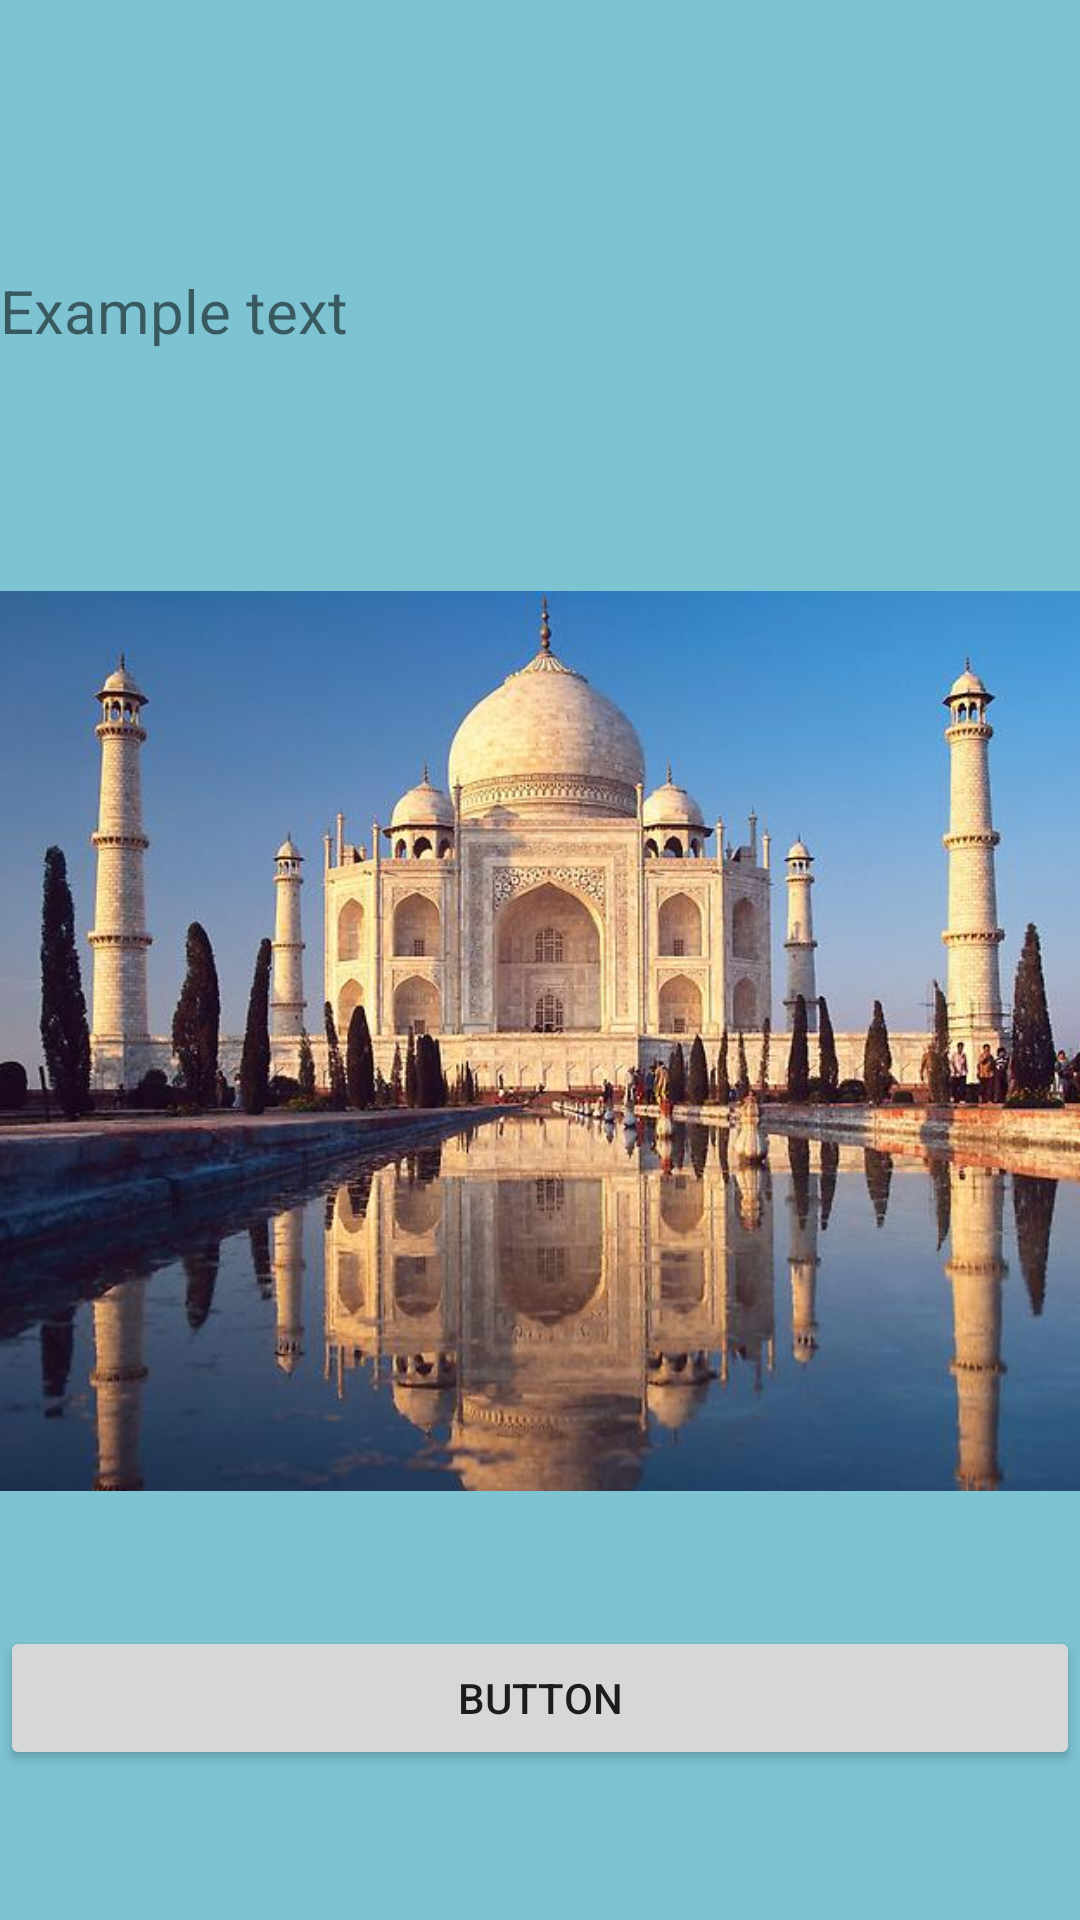

The Android layout XML behind this screen, and the referenced resources:
<!-- AndroidManifest.xml: application theme Theme.AndroidMvvmCleanArchitectureExample -->
<!-- res/layout/fragment_example_for_transition_b.xml -->
<?xml version="1.0" encoding="utf-8"?>
<androidx.constraintlayout.widget.ConstraintLayout xmlns:android="http://schemas.android.com/apk/res/android"
    xmlns:app="http://schemas.android.com/apk/res-auto"
    xmlns:tools="http://schemas.android.com/tools"
    android:layout_width="match_parent"
    android:layout_height="match_parent"
    android:background="@color/blue_01"
    tools:context=".ui.animationexamples.uifortransition.ExampleScreenForTransitionActivity">

    <TextView
        android:id="@+id/tvExample"
        android:layout_width="match_parent"
        android:layout_height="wrap_content"
        android:text="Example text"
        android:textSize="20dp"
        android:layout_marginTop="90dp"
        app:layout_constraintStart_toStartOf="parent"
        app:layout_constraintEnd_toEndOf="parent"
        app:layout_constraintTop_toTopOf="parent"/>

    <androidx.appcompat.widget.AppCompatImageView
        android:id="@+id/imgViewExample"
        android:layout_width="400dp"
        android:layout_height="400dp"
        android:text="Example text"
        android:textSize="20dp"
        android:src="@drawable/ic_tac_mahal"
        android:layout_marginTop="30dp"
        app:layout_constraintStart_toStartOf="parent"
        app:layout_constraintEnd_toEndOf="parent"
        app:layout_constraintTop_toBottomOf="@+id/tvExample"/>

    <Button
        android:id="@+id/exampleBtn"
        android:layout_width="match_parent"
        android:layout_height="wrap_content"
        android:text="Button"
        app:layout_constraintBottom_toBottomOf="parent"
        app:layout_constraintEnd_toEndOf="parent"
        app:layout_constraintStart_toStartOf="parent"
        android:layout_marginBottom="50dp"
        />

</androidx.constraintlayout.widget.ConstraintLayout>
<!-- resources referenced by this layout -->
<resources>
  <color name="blue_01">#82018AA8</color>
  <!-- drawable ic_tac_mahal: jpg bitmap (drawable, 61483 bytes) -->
  <style name="Theme.AndroidMvvmCleanArchitectureExample" parent="Theme.MaterialComponents.Light.NoActionBar">
  
          
          <item name="colorPrimary">@color/primaryColor</item>
          <item name="colorPrimaryVariant">@color/primaryDarkColor</item>
          <item name="colorOnPrimary">@color/primaryTextColor</item>
  
  
  
  
  
  
      </style>
  <color name="primaryColor">#ff8a80</color>
  <color name="primaryDarkColor">#c85a54</color>
  <color name="primaryTextColor">#000000</color>
</resources>
